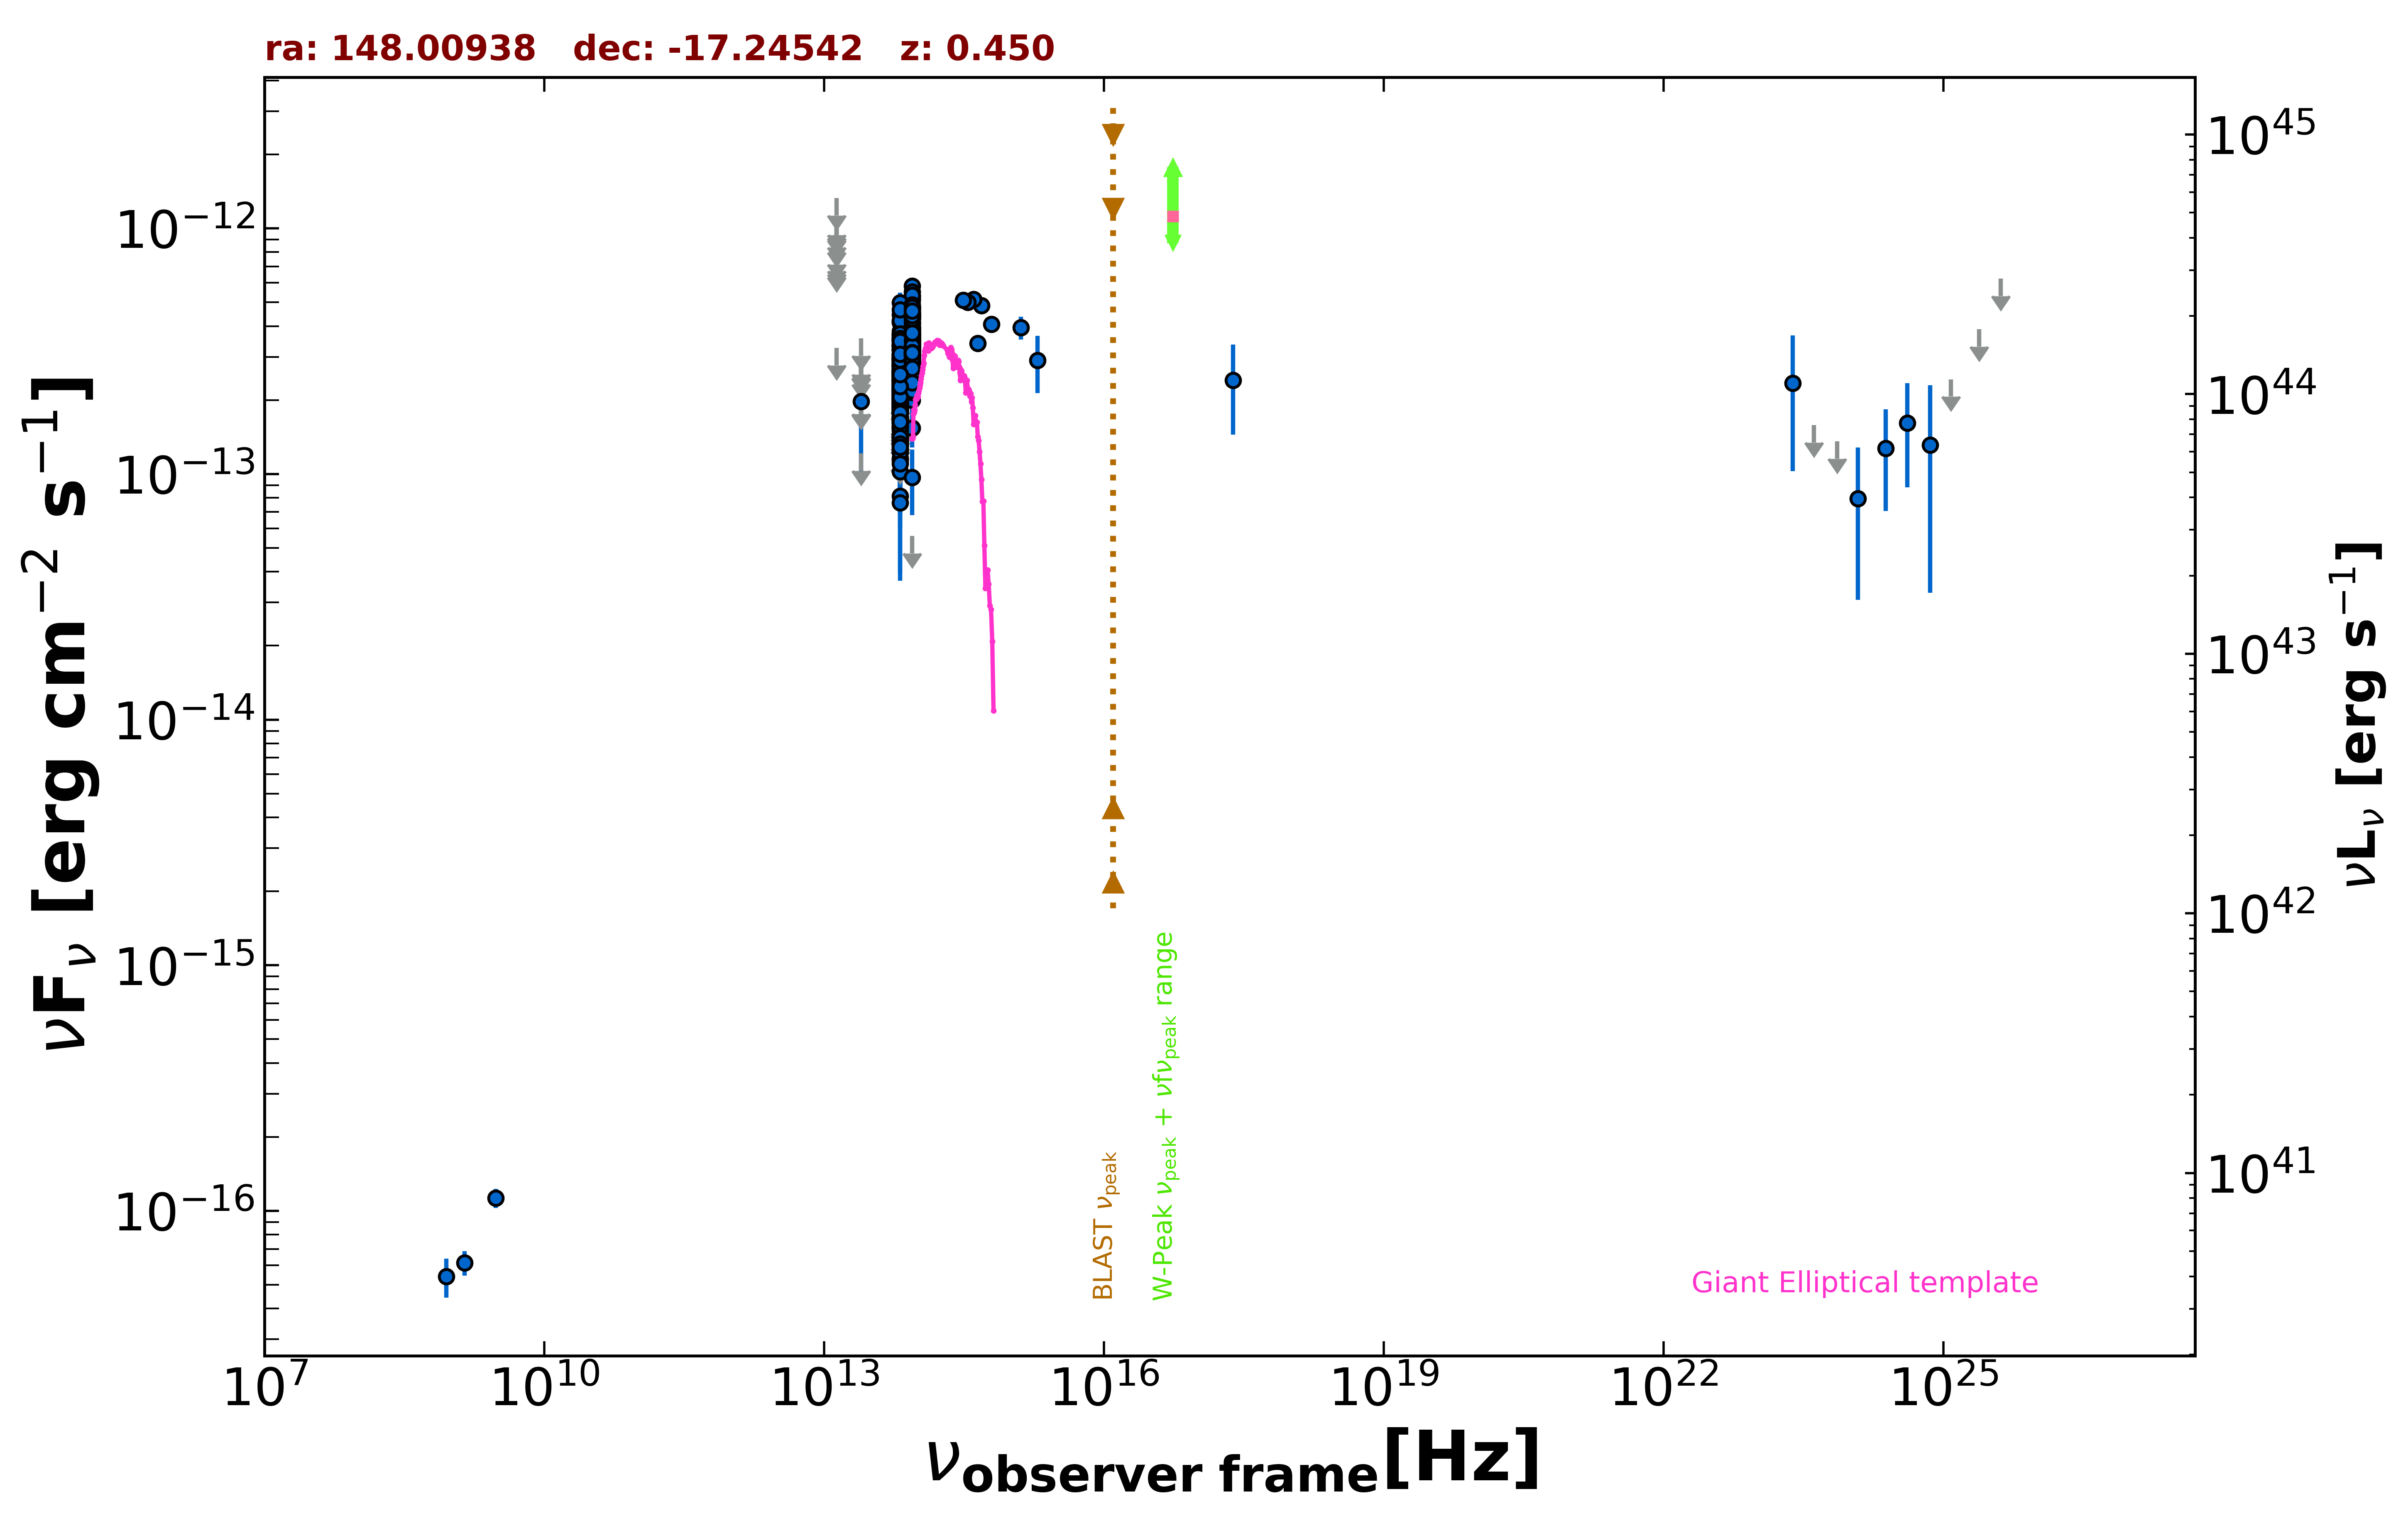

The data file committed next to this chart (first rows):
freq., flux, err_flux, MJD_start, MJD_end, flag, catalog, reference
1.400e+09, 6.160e-17, 7.000e-18, 55000, 55000, , NVSS, Condon et al. 1998  AJ  115  1693
8.870e+08, 5.411e-17, 9.755e-18, 55000, 55000, , RACS, Hale et al. 2021  PASA  38  e058
3.000e+09, 1.130e-16, 1.010e-17, 55000, 55000, , VLASSQL, Gordon et al. 2021  ApJS  255  30
2.418e+17, 2.409e-13, 9.600e-14, 55000, 55000, , RASS, Boller et al. 2016  A&A  103  1
8.817e+13, 3.221e-13, 2.500e-15, 55000, 55000, , UNWISE, Schlafly et al. 2019  ApJS  240  30
6.517e+13, 1.965e-13, 3.550e-15, 55000, 55000, , UNWISE, Schlafly et al. 2019  ApJS  240  30
8.817e+13, 2.808e-13, 8.050e-15, 55000, 55000, , WISE, Wright et al. 2010  AJ  140  1868
6.517e+13, 1.802e-13, 7.800e-15, 55000, 55000, , WISE, Wright et al. 2010  AJ  140  1868
2.498e+13, 1.213e-13, 0.000e+00, 55000, 55000, UL, WISE, Wright et al. 2010  AJ  140  1868
1.363e+13, 3.257e-13, 0.000e+00, 55000, 55000, UL, WISE, Wright et al. 2010  AJ  140  1868
8.817e+13, 2.430e-13, 2.625e-14, 56802, 56802, , NEOWISE, Mainzer et al. 2014  ApJ  792  30
6.517e+13, 2.217e-13, 4.005e-14, 56802, 56802, , NEOWISE, Mainzer et al. 2014  ApJ  792  30
8.817e+13, 2.778e-13, 3.385e-14, 56802, 56802, , NEOWISE, Mainzer et al. 2014  ApJ  792  30
6.517e+13, 3.193e-13, 5.195e-14, 56802, 56802, , NEOWISE, Mainzer et al. 2014  ApJ  792  30
8.817e+13, 3.465e-13, 2.460e-14, 56802, 56802, , NEOWISE, Mainzer et al. 2014  ApJ  792  30
6.517e+13, 2.112e-13, 3.165e-14, 56802, 56802, , NEOWISE, Mainzer et al. 2014  ApJ  792  30
8.817e+13, 3.474e-13, 3.910e-14, 56803, 56803, , NEOWISE, Mainzer et al. 2014  ApJ  792  30
6.517e+13, 2.458e-13, 4.785e-14, 56803, 56803, , NEOWISE, Mainzer et al. 2014  ApJ  792  30
8.817e+13, 3.352e-13, 2.535e-14, 56802, 56802, , NEOWISE, Mainzer et al. 2014  ApJ  792  30
6.517e+13, 2.733e-13, 3.665e-14, 56802, 56802, , NEOWISE, Mainzer et al. 2014  ApJ  792  30
8.817e+13, 3.588e-13, 2.445e-14, 56803, 56803, , NEOWISE, Mainzer et al. 2014  ApJ  792  30
6.517e+13, 2.610e-13, 3.935e-14, 56803, 56803, , NEOWISE, Mainzer et al. 2014  ApJ  792  30
8.817e+13, 3.585e-13, 2.515e-14, 56802, 56802, , NEOWISE, Mainzer et al. 2014  ApJ  792  30
6.517e+13, 2.828e-13, 3.525e-14, 56802, 56802, , NEOWISE, Mainzer et al. 2014  ApJ  792  30
8.817e+13, 3.449e-13, 2.640e-14, 56802, 56802, , NEOWISE, Mainzer et al. 2014  ApJ  792  30
6.517e+13, 2.967e-13, 5.245e-14, 56802, 56802, , NEOWISE, Mainzer et al. 2014  ApJ  792  30
8.817e+13, 3.661e-13, 2.600e-14, 56803, 56803, , NEOWISE, Mainzer et al. 2014  ApJ  792  30
6.517e+13, 2.579e-13, 3.530e-14, 56803, 56803, , NEOWISE, Mainzer et al. 2014  ApJ  792  30
8.817e+13, 3.621e-13, 3.140e-14, 56803, 56803, , NEOWISE, Mainzer et al. 2014  ApJ  792  30
6.517e+13, 2.646e-13, 3.770e-14, 56803, 56803, , NEOWISE, Mainzer et al. 2014  ApJ  792  30
8.817e+13, 3.513e-13, 3.825e-14, 56802, 56802, , NEOWISE, Mainzer et al. 2014  ApJ  792  30
6.517e+13, 2.203e-13, 3.630e-14, 56802, 56802, , NEOWISE, Mainzer et al. 2014  ApJ  792  30
8.817e+13, 3.001e-13, 2.380e-14, 56803, 56803, , NEOWISE, Mainzer et al. 2014  ApJ  792  30
6.517e+13, 2.891e-13, 3.605e-14, 56803, 56803, , NEOWISE, Mainzer et al. 2014  ApJ  792  30
8.817e+13, 2.597e-13, 2.370e-14, 56802, 56802, , NEOWISE, Mainzer et al. 2014  ApJ  792  30
6.517e+13, 2.548e-13, 5.895e-14, 56802, 56802, , NEOWISE, Mainzer et al. 2014  ApJ  792  30
8.817e+13, 2.993e-13, 2.480e-14, 57883, 57883, , NEOWISE, Mainzer et al. 2014  ApJ  792  30
6.517e+13, 1.937e-13, 5.325e-14, 57883, 57883, , NEOWISE, Mainzer et al. 2014  ApJ  792  30
8.817e+13, 3.207e-13, 2.720e-14, 57884, 57884, , NEOWISE, Mainzer et al. 2014  ApJ  792  30
6.517e+13, 1.882e-13, 4.230e-14, 57884, 57884, , NEOWISE, Mainzer et al. 2014  ApJ  792  30
8.817e+13, 2.922e-13, 2.480e-14, 57884, 57884, , NEOWISE, Mainzer et al. 2014  ApJ  792  30
6.517e+13, 2.438e-13, 4.355e-14, 57884, 57884, , NEOWISE, Mainzer et al. 2014  ApJ  792  30
8.817e+13, 2.803e-13, 2.505e-14, 57884, 57884, , NEOWISE, Mainzer et al. 2014  ApJ  792  30
6.517e+13, 1.543e-13, 3.265e-14, 57884, 57884, , NEOWISE, Mainzer et al. 2014  ApJ  792  30
8.817e+13, 2.816e-13, 2.650e-14, 57884, 57884, , NEOWISE, Mainzer et al. 2014  ApJ  792  30
6.517e+13, 1.586e-13, 3.680e-14, 57884, 57884, , NEOWISE, Mainzer et al. 2014  ApJ  792  30
8.817e+13, 2.687e-13, 3.175e-14, 57884, 57884, , NEOWISE, Mainzer et al. 2014  ApJ  792  30
6.517e+13, 1.791e-13, 4.570e-14, 57884, 57884, , NEOWISE, Mainzer et al. 2014  ApJ  792  30
8.817e+13, 2.987e-13, 2.535e-14, 57884, 57884, , NEOWISE, Mainzer et al. 2014  ApJ  792  30
6.517e+13, 1.833e-13, 3.790e-14, 57884, 57884, , NEOWISE, Mainzer et al. 2014  ApJ  792  30
8.817e+13, 2.935e-13, 3.880e-14, 58450, 58450, , NEOWISE, Mainzer et al. 2014  ApJ  792  30
6.517e+13, 1.498e-13, 0.000e+00, 58450, 58450, UL, NEOWISE, Mainzer et al. 2014  ApJ  792  30
8.817e+13, 2.916e-13, 3.365e-14, 58450, 58450, , NEOWISE, Mainzer et al. 2014  ApJ  792  30
6.517e+13, 2.203e-13, 3.855e-14, 58450, 58450, , NEOWISE, Mainzer et al. 2014  ApJ  792  30
8.817e+13, 3.105e-13, 3.495e-14, 58453, 58453, , NEOWISE, Mainzer et al. 2014  ApJ  792  30
6.517e+13, 1.299e-13, 5.033e-14, 58453, 58453, , NEOWISE, Mainzer et al. 2014  ApJ  792  30
8.817e+13, 2.876e-13, 2.570e-14, 58452, 58452, , NEOWISE, Mainzer et al. 2014  ApJ  792  30
6.517e+13, 1.307e-13, 5.159e-14, 58452, 58452, , NEOWISE, Mainzer et al. 2014  ApJ  792  30
8.817e+13, 2.300e-13, 2.650e-14, 58450, 58450, , NEOWISE, Mainzer et al. 2014  ApJ  792  30
6.517e+13, 1.861e-13, 3.960e-14, 58450, 58450, , NEOWISE, Mainzer et al. 2014  ApJ  792  30
... 583 more rows
